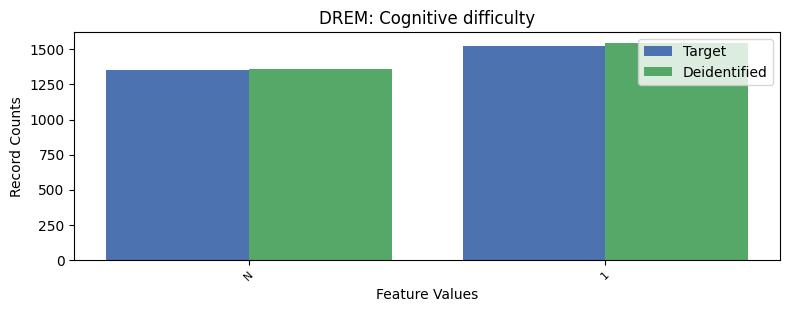

Source data for this figure (header and first rows):
, DREM, count_target, count_deidentified
0, 2, 24379, 24347
1, 1, 1521, 1547
2, -1, 1353, 1359
